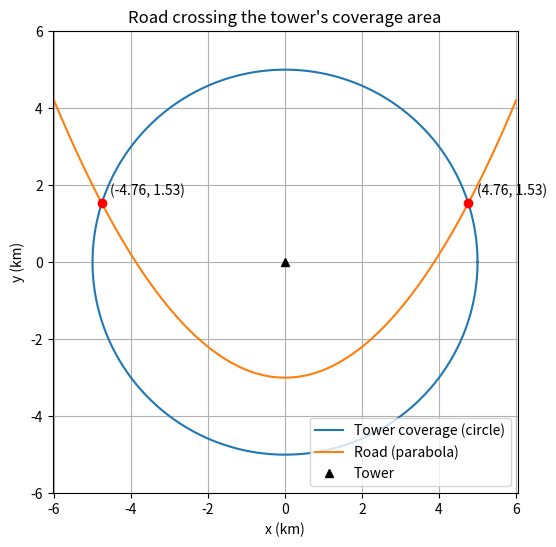

The script that saved this image: (Note: this script raises an exception after producing the figure.)
import numpy as np
import matplotlib.pyplot as plt
from scipy.optimize import root

# ------------------------------------------------------------
# Modified case: where does a curved road enter and leave the
# coverage area of a mobile network tower?
# Tower at the origin (0, 0), coverage radius R km (circle):
#     x^2 + y^2 = R^2
# Road shaped like a parabola (km):
#     y = a*x^2 + c
# ------------------------------------------------------------

R = 5.0     # coverage radius in km (assumed)
a = 0.2     # how sharply the road curves (assumed)
c = -3.0    # road height at x = 0, in km (assumed)

def equations(z):
    x, y = z
    return [
        x**2 + y**2 - R**2,
        y - (a * x**2 + c)
    ]

found = []
for guess in ([4.0, 1.0], [-4.0, 1.0], [0.0, -5.0]):
    sol = root(equations, guess)
    print("Initial guess:", guess)
    print("Point found:", np.round(sol.x, 4))
    print("Residuals:", np.round(equations(sol.x), 10))
    print("Converged:", sol.success)
    print()
    # keep only true solutions, and avoid listing the same point twice
    if sol.success and not any(np.allclose(sol.x, p, atol=1e-6) for p in found):
        found.append(sol.x)

print("Coverage boundary crossings (x, y) in km:")
for p in found:
    print(f"  ({p[0]:.3f}, {p[1]:.3f})")

if len(found) == 2:
    length = abs(found[0][0] - found[1][0])
    print(f"Horizontal distance between the two crossings: {length:.3f} km")

# Graph
theta = np.linspace(0, 2 * np.pi, 400)
xs = np.linspace(-6, 6, 400)

plt.figure(figsize=(6, 6))
plt.plot(R * np.cos(theta), R * np.sin(theta), label="Tower coverage (circle)")
plt.plot(xs, a * xs**2 + c, label="Road (parabola)")
for p in found:
    plt.plot(p[0], p[1], "ro")
    plt.annotate(f"({p[0]:.2f}, {p[1]:.2f})", p, textcoords="offset points", xytext=(6, 6))
plt.plot(0, 0, "k^", label="Tower")
plt.axis("equal")
plt.xlim(-6, 6)
plt.ylim(-6, 6)
plt.xlabel("x (km)")
plt.ylabel("y (km)")
plt.title("Road crossing the tower's coverage area")
plt.grid(True)
plt.legend(loc="lower right")

# Save BEFORE show(), otherwise the saved image is blank
plt.savefig("outputs/task12_modified_graph.png", dpi=150)
plt.show()
